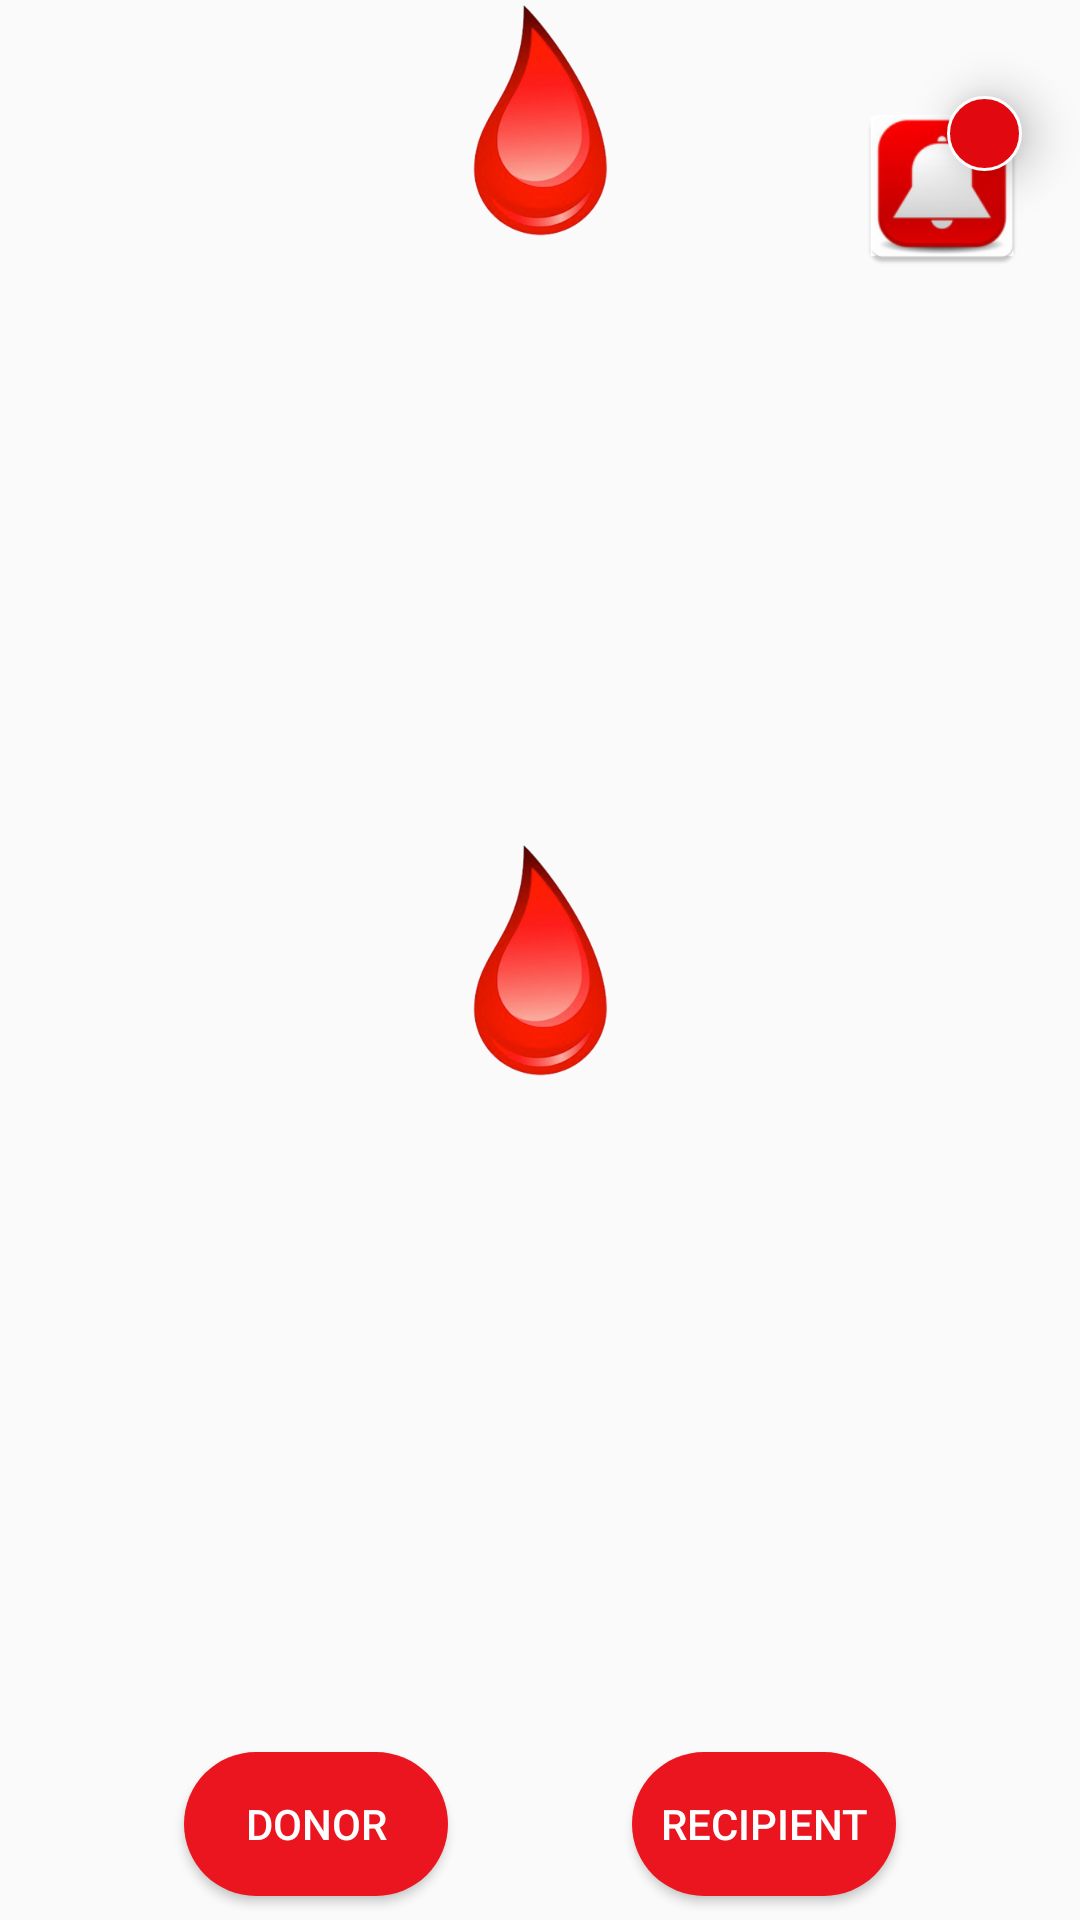

This screen was rendered from an Android layout file. Write that file and the resources it references.
<!-- AndroidManifest.xml: application theme AppTheme -->
<!-- res/layout/activity_home.xml -->
<?xml version="1.0" encoding="utf-8"?>
<android.support.constraint.ConstraintLayout xmlns:android="http://schemas.android.com/apk/res/android"
    xmlns:app="http://schemas.android.com/apk/res-auto"
    xmlns:tools="http://schemas.android.com/tools"
    android:layout_width="match_parent"
    android:layout_height="match_parent"
    tools:context="com.atrio.donateblood.HomeActivity">

    <Button
        android:id="@+id/btn_notify"
        android:layout_width="60dp"
        android:layout_height="60dp"
        android:layout_marginEnd="16dp"
        android:layout_marginRight="16dp"
        android:layout_marginTop="32dp"
        android:background="@mipmap/notify_icon"
        app:layout_constraintRight_toRightOf="parent"
        app:layout_constraintTop_toTopOf="parent">

    </Button>

    <TextView
        android:id="@+id/tv_notiNo"
        android:layout_width="25dp"
        android:layout_height="25dp"
        android:layout_marginBottom="0dp"
        android:layout_marginLeft="0dp"
        android:layout_marginRight="0dp"
        android:layout_marginTop="0dp"
        android:background="@drawable/badge_background"
        android:elevation="10dp"
        android:gravity="center"
        android:textColor="@color/white"
        app:layout_constraintBottom_toBottomOf="@+id/btn_notify"
        app:layout_constraintHorizontal_bias="0.9"
        app:layout_constraintLeft_toLeftOf="@+id/btn_notify"
        app:layout_constraintRight_toRightOf="@+id/btn_notify"
        app:layout_constraintTop_toTopOf="@+id/btn_notify"
        app:layout_constraintVertical_bias="0.0" />
    <ImageView
        android:id="@+id/img_animation"
        android:layout_width="0dp"
        android:layout_height="80dp"
        android:src="@drawable/imgc"
        app:layout_constraintRight_toRightOf="parent"
        app:layout_constraintLeft_toLeftOf="parent"
        app:layout_constraintTop_toTopOf="parent" />

    <ImageView
        android:id="@+id/img_bgdrop"
        android:layout_width="0dp"
        android:layout_height="80dp"
        android:src="@drawable/imgc"
        app:layout_constraintLeft_toLeftOf="parent"
        app:layout_constraintRight_toRightOf="parent"
        app:layout_constraintTop_toTopOf="parent"
        app:layout_constraintBottom_toBottomOf="parent" />
    <Button
        android:id="@+id/btn_reciver"
        android:layout_width="88dp"
        android:layout_height="wrap_content"
        android:background="@drawable/ripple_effect"
        android:text="Recipient"
        android:textColor="@color/white"
        app:layout_constraintLeft_toRightOf="@+id/btn_doner"
        app:layout_constraintRight_toRightOf="parent"
        app:layout_constraintBottom_toBottomOf="parent"
        android:layout_marginBottom="8dp" />

    <Button
        android:id="@+id/btn_doner"
        android:layout_width="wrap_content"
        android:layout_height="wrap_content"
        android:background="@drawable/ripple_effect"
        android:text="Donor"
        android:textColor="@color/white"
        app:layout_constraintLeft_toLeftOf="parent"
        app:layout_constraintRight_toLeftOf="@+id/btn_reciver"
        app:layout_constraintBottom_toBottomOf="parent"
        android:layout_marginBottom="8dp" />

</android.support.constraint.ConstraintLayout>
<!-- resources referenced by this layout -->
<resources>
  <color name="white">#FFFFFF</color>
  <!-- drawable badge_background (drawable) -->
  <?xml version="1.0" encoding="utf-8"?>
  <shape xmlns:android="http://schemas.android.com/apk/res/android"
      android:shape="oval">
      <solid android:color="@color/red" />
      <stroke
          android:width="1dp"
          android:color="@color/white"/>
      <size android:width="20dp" android:height="20dp"/>
  
  </shape>
  <!-- drawable imgc: png bitmap (drawable, 49660 bytes) -->
  <!-- drawable ripple_effect (drawable) -->
  <?xml version="1.0" encoding="utf-8"?>
  <selector xmlns:android="http://schemas.android.com/apk/res/android">
  
      <item android:state_pressed="true">
          <shape android:shape="rectangle">
              <corners android:radius="200dp" />
              <gradient
                  android:angle="315"
                  android:centerX="40%"
                  android:centerColor="@color/centercolor"
                  android:startColor="@color/startcolor"
                  android:endColor="@color/endcolor"
                  android:type="linear"
                  />
          </shape>
      </item>
      <item>
          <shape android:shape="rectangle">
              <corners android:radius="200dp" />
              <solid android:color="@color/startcolor" />
            
          </shape>
      </item>
  
  </selector>
  <!-- mipmap notify_icon: png bitmap (drawable, 14297 bytes) -->
  <style name="AppTheme" parent="Theme.AppCompat.Light.NoActionBar">
          
          <item name="colorPrimary">@color/colorPrimary</item>
          <item name="colorPrimaryDark">@color/colorPrimaryDark</item>
          <item name="colorAccent">@color/colorAccent</item>&gt;
      </style>
  <color name="red">#e1080f</color>
  <color name="centercolor">#e95165</color>
  <color name="startcolor">#ea151f</color>
  <color name="endcolor">#940320</color>
  <color name="colorPrimary">#ea151f</color>
  <color name="colorPrimaryDark">#c4262e</color>
  <color name="colorAccent">#de0b0f</color>
</resources>
